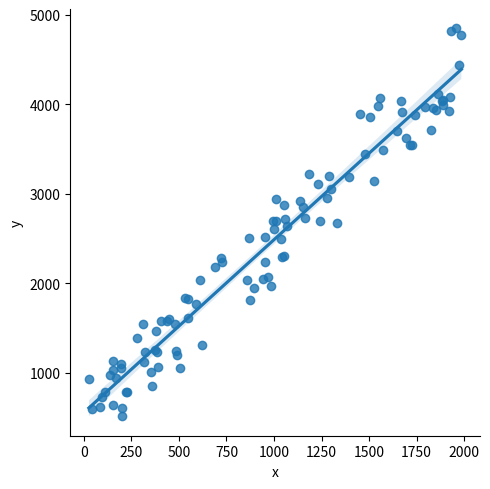

Python code for this plot: (Note: this script raises an exception after producing the figure.)
import pandas as pd
import numpy as np
import seaborn as sns
import matplotlib.pyplot as plt
import random
n = 100
palette = sns.color_palette("crest", as_cmap=True)


def y(x):
    return (5 + 2 * x) + random.randint(1, 1000)


x = []
for i in range(n):
    x.append(random.randint(1, 2000))
df = pd.DataFrame({"x": x, "y": list(map(y, x))})
ax = sns.lmplot(palette=palette, data=df, x="x", y="y")
plt.savefig(f"./images/regression_1.png", bbox_inches='tight')